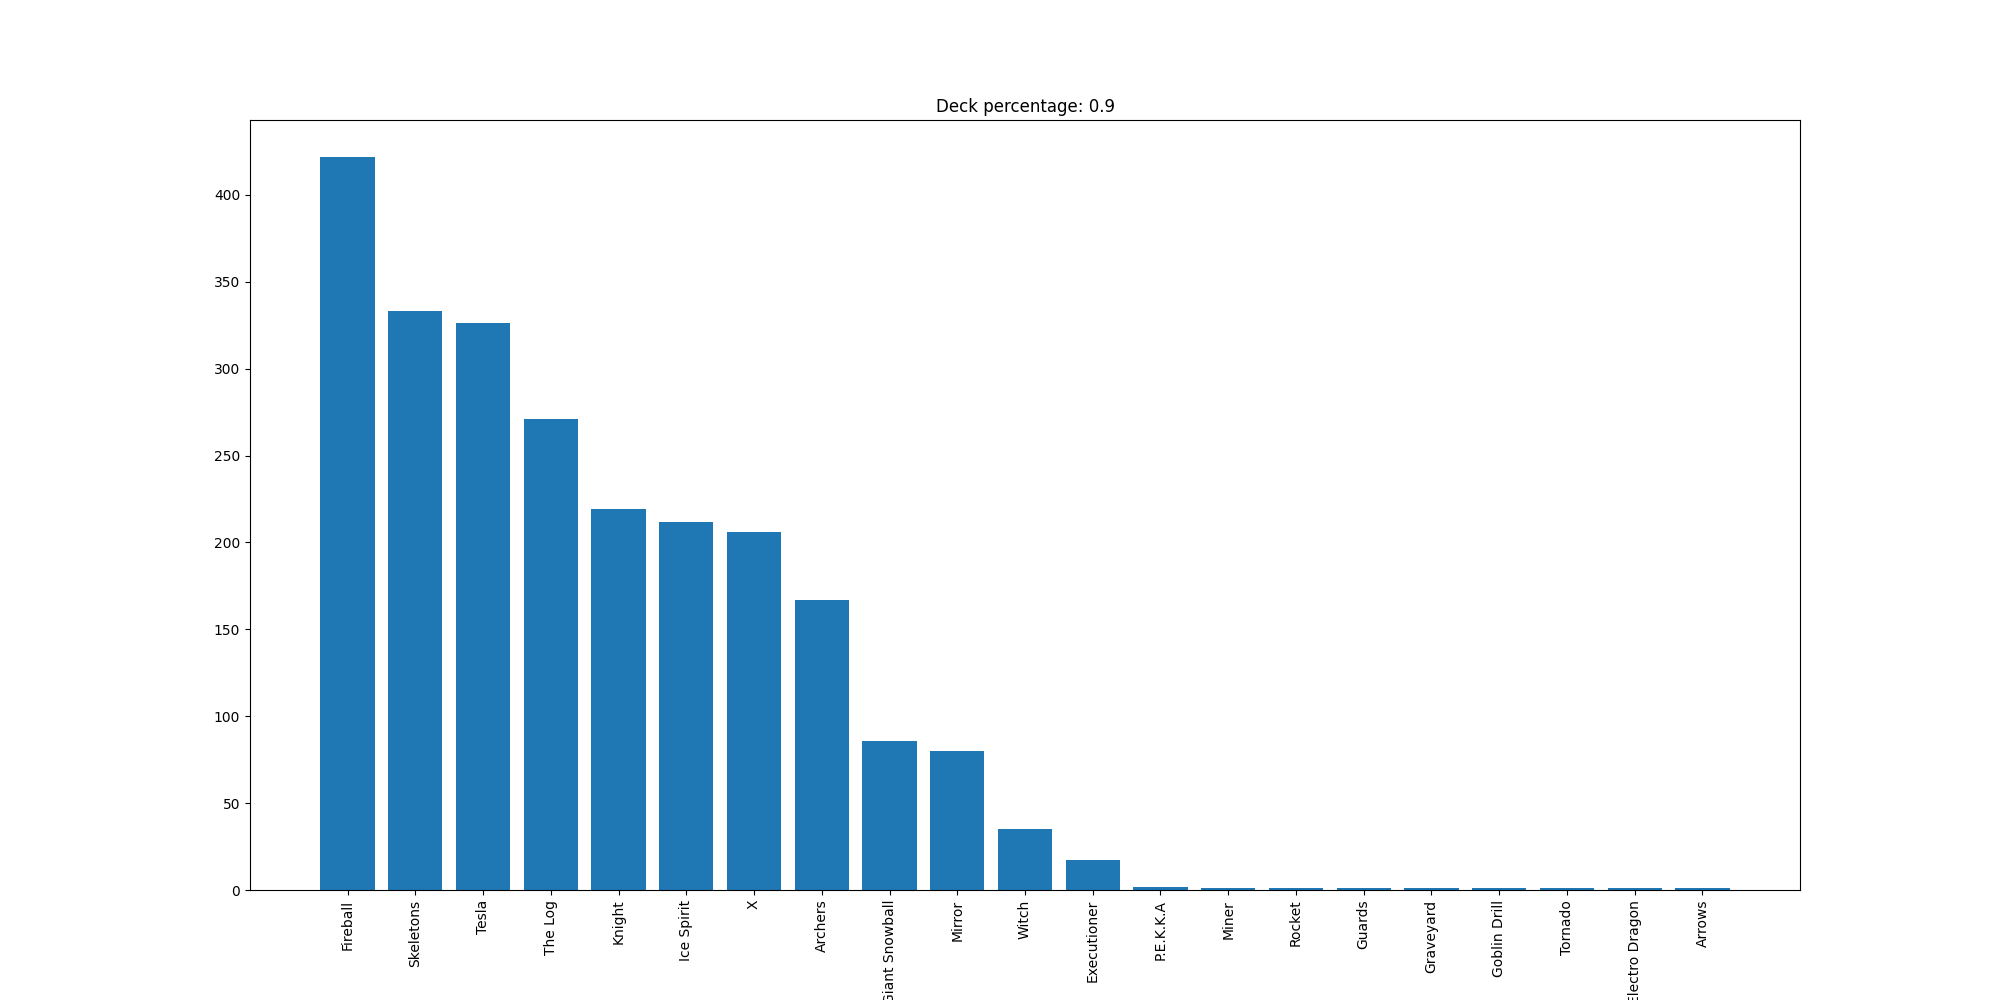

The table this chart was drawn from, first rows:
Fireball, 422
Skeletons, 333
Tesla, 326
The Log, 271
Knight, 219
Ice Spirit, 212
X, 206
Archers, 167
Giant Snowball, 86
Mirror, 80
Witch, 35
Executioner, 17
P.E.K.K.A, 2
Miner, 1
Rocket, 1
Guards, 1
Graveyard, 1
Goblin Drill, 1
Tornado, 1
Electro Dragon, 1
Arrows, 1
